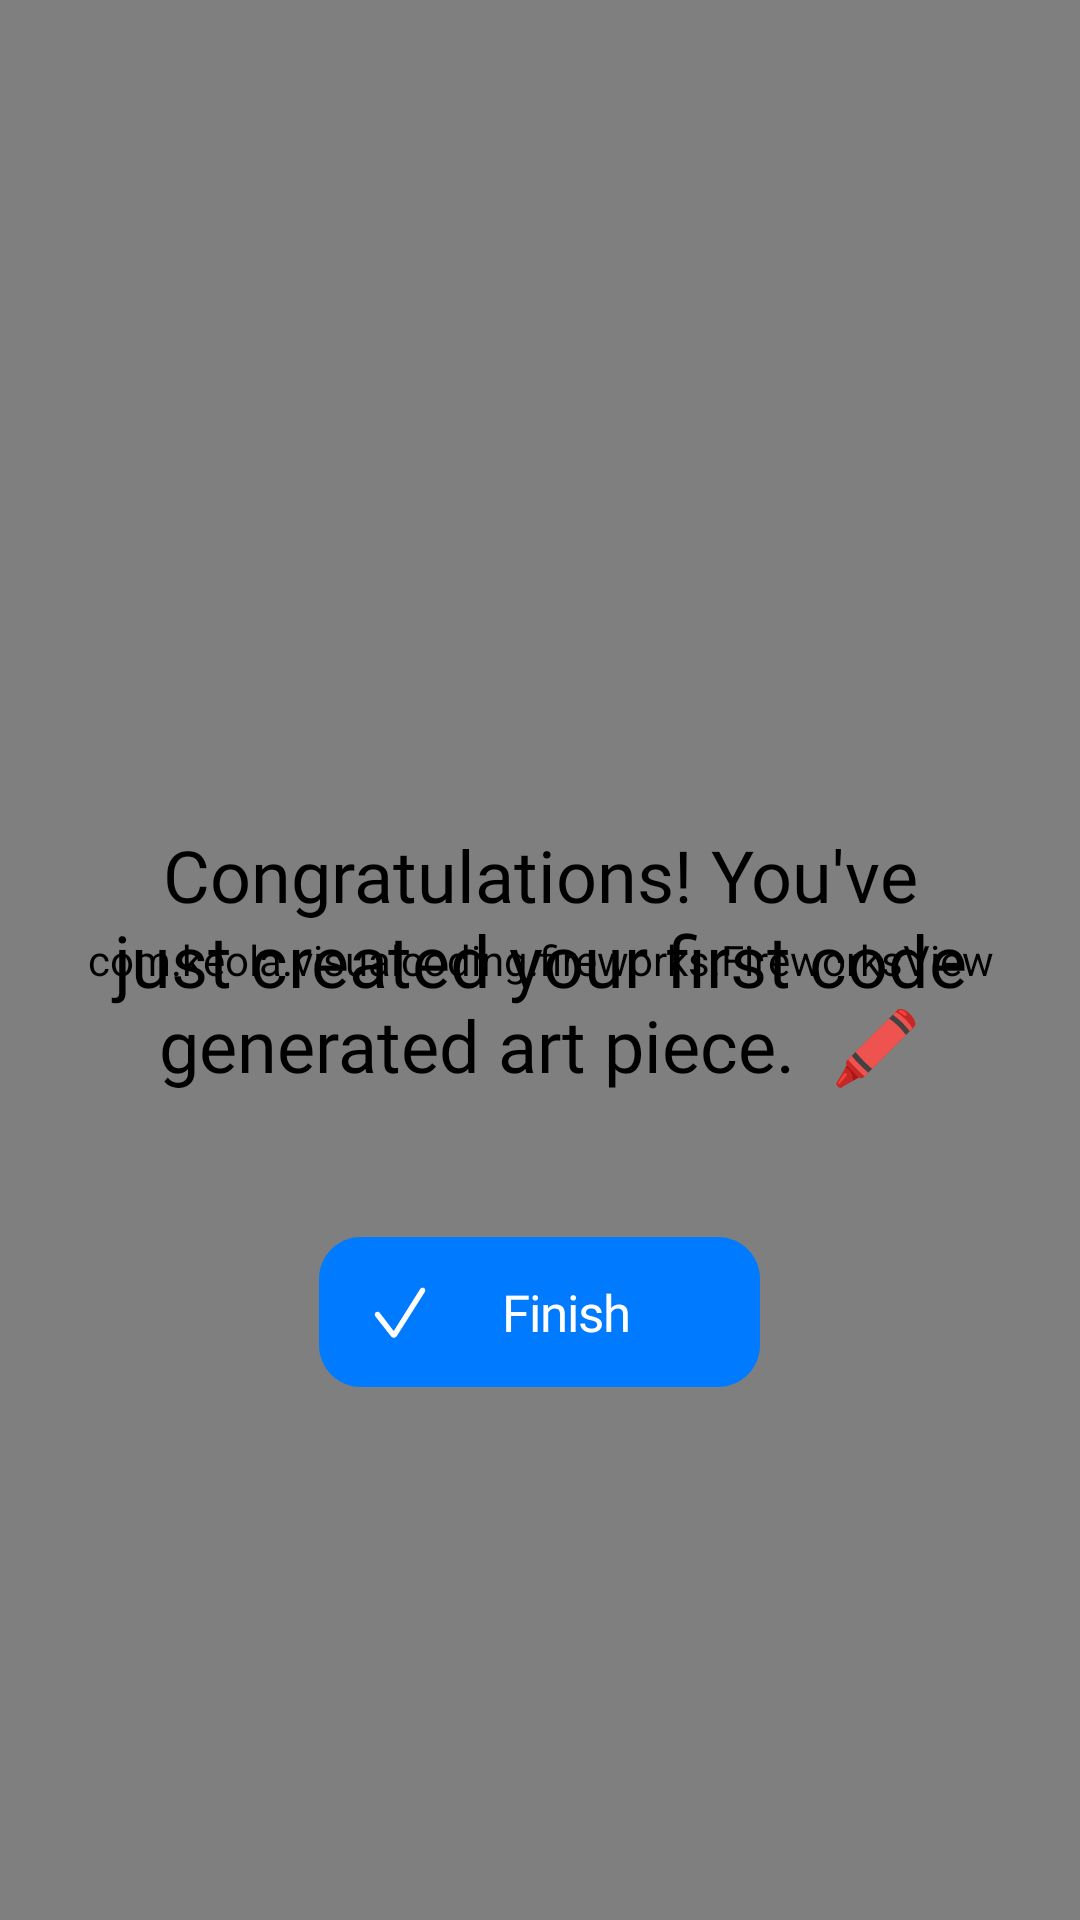

Here is an Android app screen rendered from its layout file. Give the layout XML and the strings, colors and styles it references.
<!-- AndroidManifest.xml: activity theme Theme.AppCompat.Light.NoActionBar -->
<!-- res/layout/activity_fireworks_finished.xml -->
<?xml version="1.0" encoding="utf-8"?>
<RelativeLayout xmlns:android="http://schemas.android.com/apk/res/android"
    android:layout_width="match_parent"
    android:layout_height="match_parent">

    <com.keola.visualcoding.fireworks.FireworksView
        android:id="@+id/fireworksSurfaceView"
        android:layout_width="match_parent"
        android:layout_height="match_parent" />

    <TextView
        android:id="@+id/finished_text"
        android:layout_width="wrap_content"
        android:layout_height="wrap_content"
        android:layout_centerVertical="true"
        android:layout_centerHorizontal="true"
        android:layout_marginTop="48dp"
        android:fontFamily="@font/sfpronormal"
        android:text="Congratulations! You've just created your first code generated art piece.  🖍"
        android:textFontWeight="500"
        android:textAlignment="center"
        android:layout_marginStart="72dp"
        android:textAppearance="@style/ready_to_st" />

    <Button
        android:id="@+id/continue_fireworks_finished_Button"
        android:layout_width="wrap_content"
        android:layout_height="wrap_content"
        android:layout_centerHorizontal="true"
        android:layout_below="@+id/finished_text"
        android:layout_marginTop="48dp"
        android:background="@drawable/button"
        android:drawableStart="@drawable/check"
        android:fontFamily="@font/sfpronormal"
        android:paddingStart="18dp"
        android:paddingEnd="18dp"
        android:text="Finish"
        android:textAppearance="@style/label" />

</RelativeLayout>
<!-- resources referenced by this layout -->
<resources>
  <!-- drawable button (drawable) -->
  <?xml version="1.0" encoding="utf-8"?>
      <vector
          xmlns:android="http://schemas.android.com/apk/res/android"
          xmlns:aapt="http://schemas.android.com/aapt"
          android:width="147dp"
          android:height="50dp"
          android:viewportWidth="147"
          android:viewportHeight="50"
          >
          <group>
              <clip-path
                  android:pathData="M14 0H133C140.732 0 147 6.26801 147 14V36C147 43.732 140.732 50 133 50H14C6.26801 50 0 43.732 0 36V14C0 6.26801 6.26801 0 14 0Z"
                  />
              <path
                  android:pathData="M0 0V50H147V0"
                  android:fillColor="#007AFF"
                  />
          </group>
      </vector>
  <!-- drawable check (drawable) -->
  <vector xmlns:android="http://schemas.android.com/apk/res/android"
      android:width="18dp"
      android:height="18dp"
      android:viewportWidth="18"
      android:viewportHeight="18">
    <path
        android:pathData="M6.949,17.572C6.529,17.572 6.227,17.387 5.934,17.006L0.865,10.551C0.68,10.316 0.582,10.063 0.582,9.838C0.582,9.301 0.963,8.92 1.52,8.92C1.871,8.92 2.115,9.057 2.359,9.398L6.91,15.356L15.68,1.381C15.914,1.01 16.129,0.883 16.52,0.883C17.057,0.883 17.408,1.234 17.408,1.771C17.408,1.996 17.34,2.211 17.164,2.494L7.936,17.025C7.701,17.387 7.369,17.572 6.949,17.572Z"
        android:fillColor="#ffffff"/>
  </vector>
  <style name="label">
          <item name="android:textSize">17sp</item>
          <item name="android:letterSpacing">-0.02</item>
          <item name="android:textColor">#FFFFFF</item>
      </style>
  <style name="ready_to_st">
          <item name="android:textSize">24sp</item>
          <item name="android:textColor">#000000</item>
      </style>
</resources>
